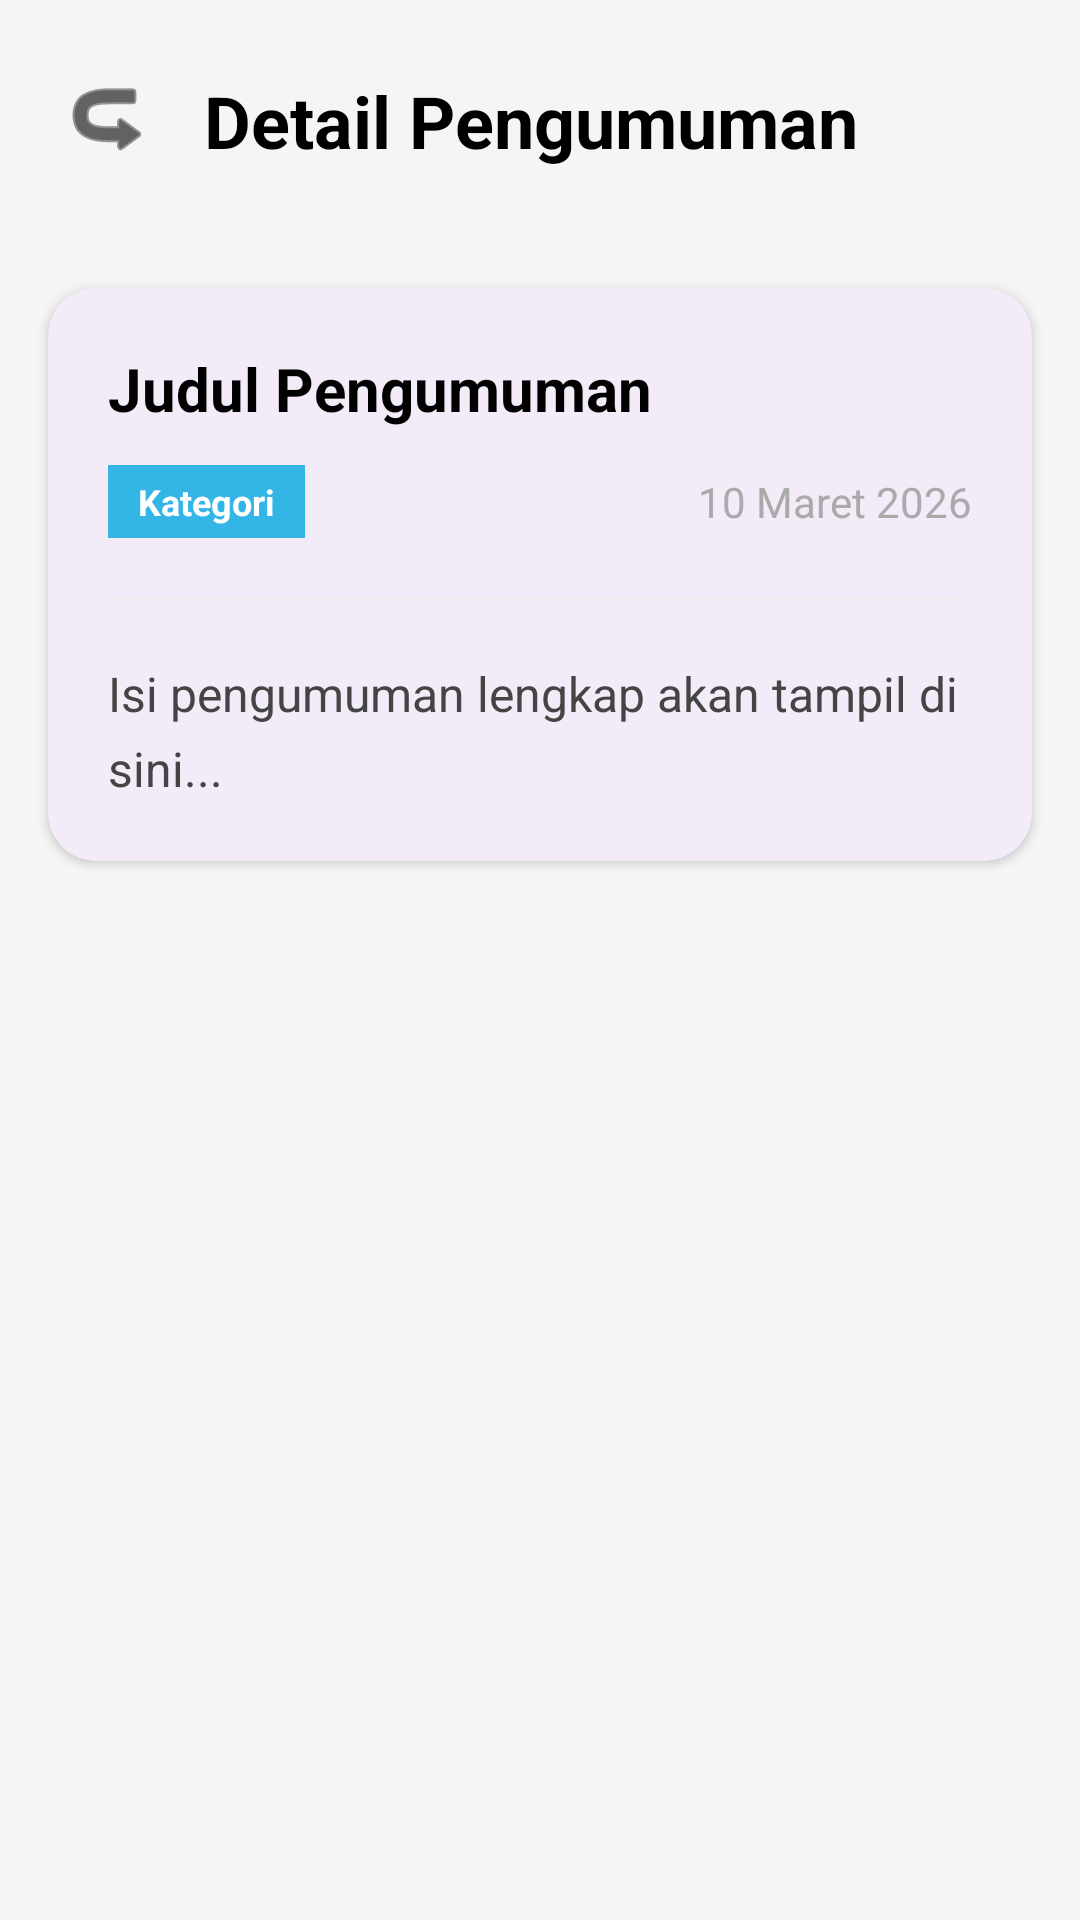

Here is an Android app screen rendered from its layout file. Give the layout XML and the strings, colors and styles it references.
<!-- AndroidManifest.xml: application theme Theme.MiniStudyCase -->
<!-- res/layout/fragment_announcement_detail.xml -->
<?xml version="1.0" encoding="utf-8"?>
<androidx.constraintlayout.widget.ConstraintLayout xmlns:android="http://schemas.android.com/apk/res/android"
    xmlns:app="http://schemas.android.com/apk/res-auto"
    android:layout_width="match_parent"
    android:layout_height="match_parent"
    android:background="#F5F5F5">

    
    <androidx.appcompat.widget.AppCompatImageButton
        android:id="@+id/btnBack"
        android:layout_width="48dp"
        android:layout_height="48dp"
        android:layout_marginStart="12dp"
        android:layout_marginTop="16dp"
        android:background="?attr/selectableItemBackgroundBorderless"
        android:padding="12dp"
        android:src="@android:drawable/ic_menu_revert"
        android:rotation="180"
        app:layout_constraintStart_toStartOf="parent"
        app:layout_constraintTop_toTopOf="parent"
        app:tint="@android:color/black" />

    <TextView
        android:id="@+id/tvDetailHeader"
        android:layout_width="wrap_content"
        android:layout_height="wrap_content"
        android:layout_marginStart="8dp"
        android:text="Detail Pengumuman"
        android:textColor="@android:color/black"
        android:textSize="24sp"
        android:textStyle="bold"
        app:layout_constraintBottom_toBottomOf="@id/btnBack"
        app:layout_constraintStart_toEndOf="@id/btnBack"
        app:layout_constraintTop_toTopOf="@id/btnBack" />

    <androidx.core.widget.NestedScrollView
        android:layout_width="match_parent"
        android:layout_height="0dp"
        android:layout_marginTop="16dp"
        app:layout_constraintBottom_toBottomOf="parent"
        app:layout_constraintTop_toBottomOf="@id/btnBack">

        <com.google.android.material.card.MaterialCardView
            android:layout_width="match_parent"
            android:layout_height="wrap_content"
            android:layout_margin="16dp"
            app:cardCornerRadius="16dp"
            app:cardElevation="2dp"
            app:strokeWidth="0dp">

            <androidx.constraintlayout.widget.ConstraintLayout
                android:layout_width="match_parent"
                android:layout_height="wrap_content"
                android:padding="20dp">

                <TextView
                    android:id="@+id/tvDetailTitle"
                    android:layout_width="0dp"
                    android:layout_height="wrap_content"
                    android:text="Judul Pengumuman"
                    android:textColor="@android:color/black"
                    android:textSize="20sp"
                    android:textStyle="bold"
                    app:layout_constraintEnd_toEndOf="parent"
                    app:layout_constraintStart_toStartOf="parent"
                    app:layout_constraintTop_toTopOf="parent" />

                <TextView
                    android:id="@+id/tvDetailCategory"
                    android:layout_width="wrap_content"
                    android:layout_height="wrap_content"
                    android:layout_marginTop="12dp"
                    android:background="@android:color/holo_blue_light"
                    android:paddingHorizontal="10dp"
                    android:paddingVertical="4dp"
                    android:text="Kategori"
                    android:textColor="@android:color/white"
                    android:textSize="12sp"
                    android:textStyle="bold"
                    app:layout_constraintStart_toStartOf="parent"
                    app:layout_constraintTop_toBottomOf="@id/tvDetailTitle" />

                <TextView
                    android:id="@+id/tvDetailDate"
                    android:layout_width="wrap_content"
                    android:layout_height="wrap_content"
                    android:text="10 Maret 2026"
                    android:textColor="@android:color/darker_gray"
                    android:textSize="14sp"
                    app:layout_constraintBottom_toBottomOf="@id/tvDetailCategory"
                    app:layout_constraintEnd_toEndOf="parent"
                    app:layout_constraintTop_toTopOf="@id/tvDetailCategory" />

                <View
                    android:id="@+id/divider"
                    android:layout_width="match_parent"
                    android:layout_height="1dp"
                    android:layout_marginTop="20dp"
                    android:background="#EEEEEE"
                    app:layout_constraintTop_toBottomOf="@id/tvDetailCategory" />

                <TextView
                    android:id="@+id/tvDetailContent"
                    android:layout_width="match_parent"
                    android:layout_height="wrap_content"
                    android:layout_marginTop="20dp"
                    android:lineSpacingExtra="6dp"
                    android:text="Isi pengumuman lengkap akan tampil di sini..."
                    android:textColor="#444444"
                    android:textSize="16sp"
                    app:layout_constraintTop_toBottomOf="@id/divider" />

            </androidx.constraintlayout.widget.ConstraintLayout>
        </com.google.android.material.card.MaterialCardView>
    </androidx.core.widget.NestedScrollView>

</androidx.constraintlayout.widget.ConstraintLayout>
<!-- resources referenced by this layout -->
<resources>
  <style name="Theme.MiniStudyCase" parent="Base.Theme.MiniStudyCase" />
  <style name="Base.Theme.MiniStudyCase" parent="Theme.Material3.DayNight.NoActionBar">
          
          
      </style>
</resources>
